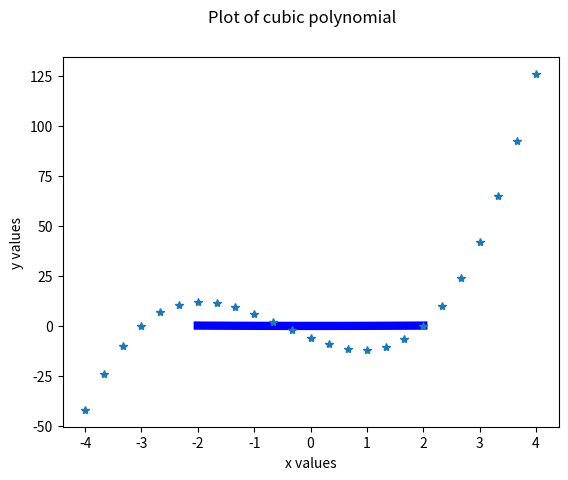
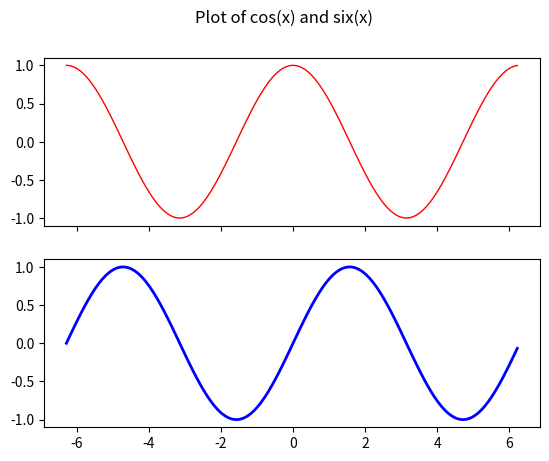

Write the Python code that produced these figures, in order. (Note: this script raises an exception after producing the figures.)
# By submitting this assignment, I agree to the following:
#   "Aggies do not lie, cheat, or steal, or tolerate those who do."
#   "I have not given or received any unauthorized aid on this assignment."
#
# [redacted]
# [redacted]
# [redacted]
# [redacted]
# Section:      576
# Assignment:   LAB Topic 12: numpy
# Date:         22 Nov 2022

# tutorial, and each team member understands the material
# As a team, we have gone through all required sections of the
# tutorial, and each team member understands the material
import numpy as np
import matplotlib
import matplotlib.pyplot as plt

# As a team, we have gone through all required sections of the
# tutorial, and each team member understands the material

###### FIRST GRAPH ########
f1 = 2
x = np.linspace(-2.0, 2.0, 100)
y1 = (1/(4*f1))*(x**2)
f2 = 6
y2 = (1/(4*f2))*(x**2)

plt.plot(x, y1, "r", linewidth = "2", label = "f=2")
plt.plot(x, y2, "b", linewidth = "6", label = "f=6")
plt.suptitle('Parabola plots with varying focal length')
plt.ylabel('y')
plt.xlabel('x')
plt.show()

###### SECOND GRAPH #######
#a = 2
#b = 3
#c = 11
#d = 6
#graph = np.linspace(-4.0, 4.0, 125)
x = np.linspace(-4, 4, 25)
y = 2*(x**3) + 3*(x**2) - 11*x - 6
plt.plot(x,y,'*')
plt.suptitle('Plot of cubic polynomial')
plt.ylabel('y values')
plt.xlabel('x values')
plt.show()



###### THIRD GRAPH ########

x = np.arange(-2 * np.pi, 2 * np.pi, 0.1)
#y1 = np.sin(2*np.pi * x)
y1 = np.sin(x)


x = np.arange(-2 * np.pi, 2 * np.pi, 0.1)
y2 = np.cos(x)


fig, (ax1,ax2) = plt.subplots(2, sharex = True)
fig.suptitle('Plot of cos(x) and six(x)')
ax1.plot(x, y2, 'r', lw = 1)
ax2.plot(x, y1, 'b', lw = 2)
ax1.ylabel('y=cos(x)')
ax2.ylabel('y=sin(x)')
ax1.grid(True)
ax2.legend(['sin(x)'])
ax1.legend(['cos(x)'])
ax2.grid(True)
fig.show()

